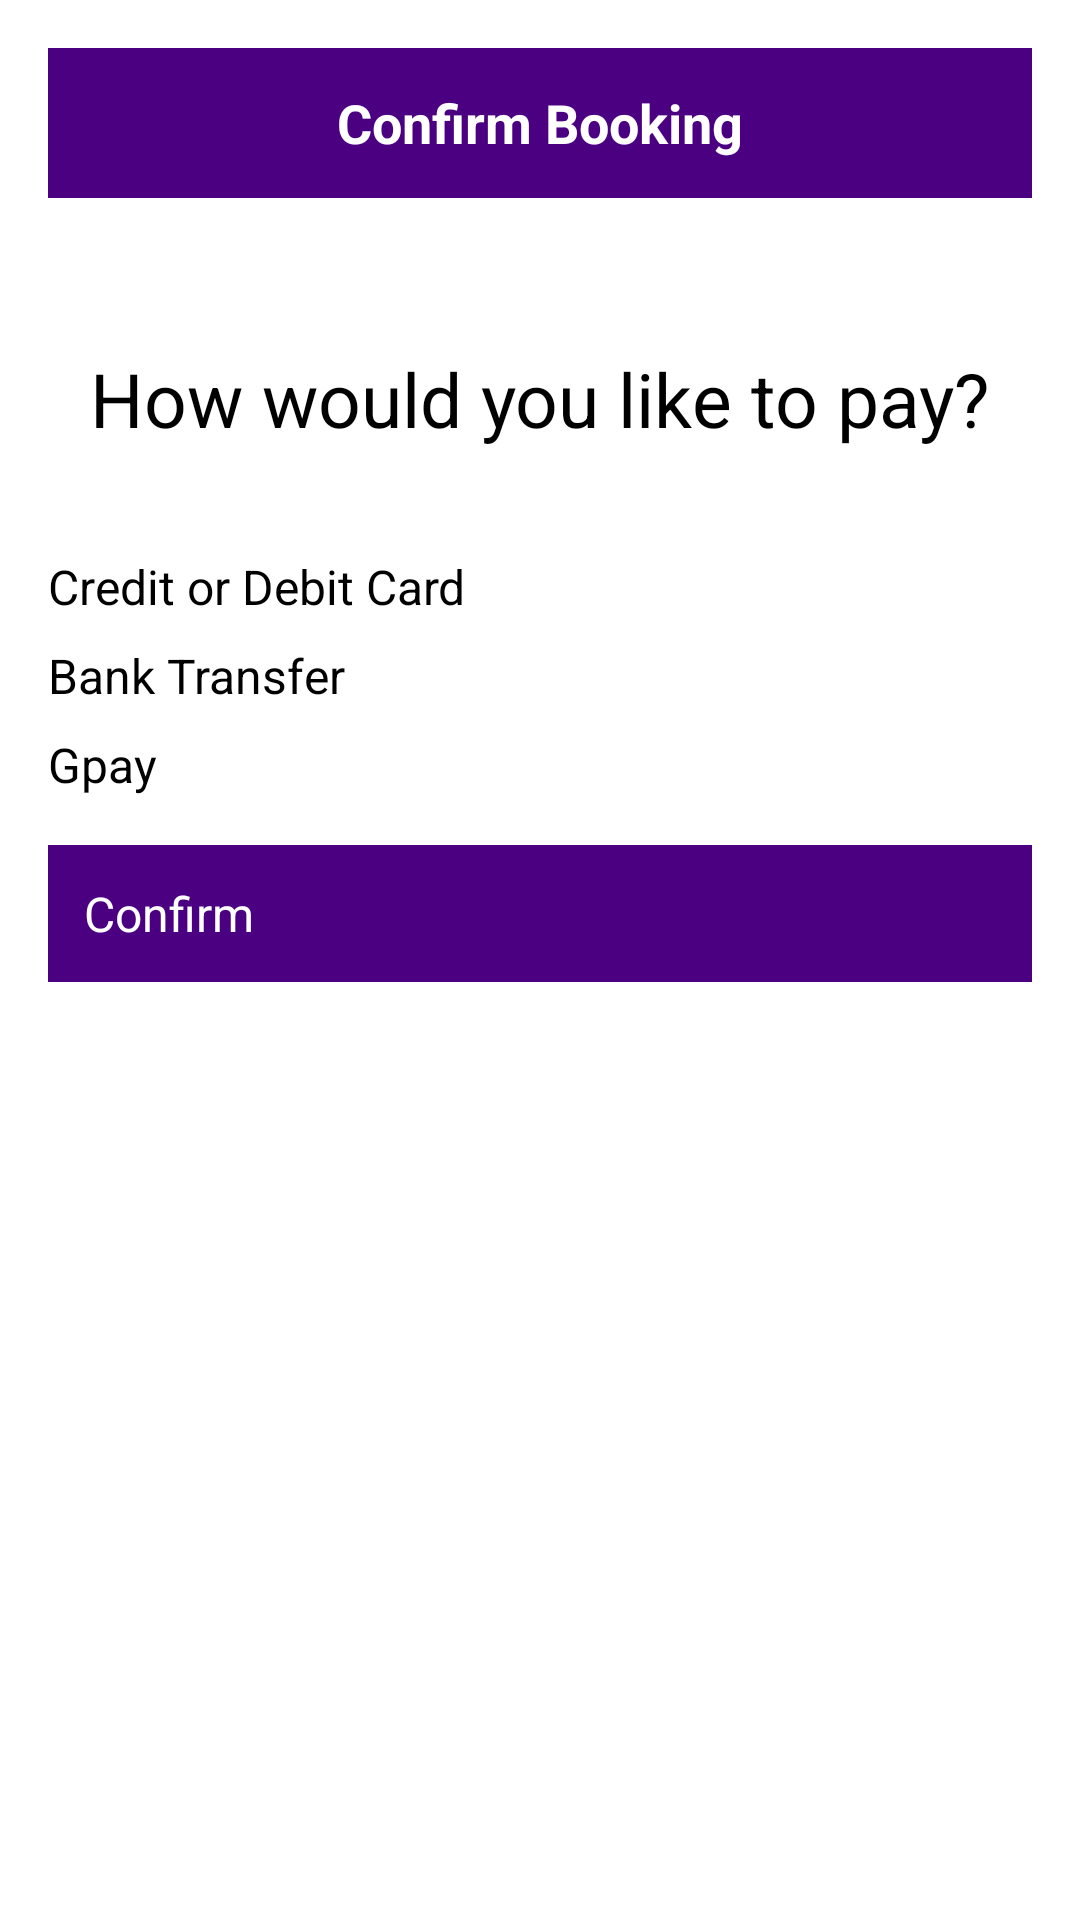

This screen was rendered from an Android layout file. Write that file and the resources it references.
<!-- AndroidManifest.xml: application theme Theme.MiniProject -->
<!-- res/layout/review.xml -->
<?xml version="1.0" encoding="utf-8"?>
<ScrollView xmlns:android="http://schemas.android.com/apk/res/android"
    android:layout_width="match_parent"
    android:layout_height="match_parent"
    android:id="@+id/review"
    android:background="@android:color/white"
    android:padding="16dp">

    <LinearLayout
        android:layout_width="match_parent"
        android:layout_height="wrap_content"
        android:orientation="vertical"
        android:gravity="center_horizontal">

        
        <RelativeLayout
            android:layout_width="match_parent"
            android:layout_height="50dp"
            android:background="#4B0082">

            <TextView
                android:layout_width="wrap_content"
                android:layout_height="wrap_content"
                android:text="Confirm Booking"
                android:textSize="18sp"
                android:textStyle="bold"
                android:textColor="@android:color/white"
                android:layout_centerInParent="true" />
        </RelativeLayout>

        
        <TextView
            android:layout_width="wrap_content"
            android:layout_height="wrap_content"
            android:layout_marginTop="50dp"
            android:text="How would you like to pay?"
            android:textColor="@android:color/black"
            android:textSize="25sp" />

        <RadioGroup
            android:id="@+id/paymentGroup"
            android:layout_width="match_parent"
            android:layout_height="wrap_content">

            <RadioButton
                android:id="@+id/rbCreditCard"
                android:layout_width="match_parent"
                android:layout_height="wrap_content"
                android:text="Credit or Debit Card"
                android:layout_marginTop="35dp"
                android:textSize="16sp"
                android:drawablePadding="8dp" />

            <RadioButton
                android:id="@+id/rbBankTransfer"
                android:layout_width="match_parent"
                android:layout_height="wrap_content"
                android:text="Bank Transfer"
                android:textSize="16sp"
                android:drawablePadding="8dp"
                android:layout_marginTop="8dp" />

            <RadioButton
                android:id="@+id/rbGpay"
                android:layout_width="match_parent"
                android:layout_height="wrap_content"
                android:text="Gpay"
                android:textSize="16sp"
                android:drawablePadding="8dp"
                android:layout_marginTop="8dp" />
        </RadioGroup>

        
        <Button
            android:id="@+id/btnContinue"
            android:layout_width="match_parent"
            android:layout_height="wrap_content"
            android:text="Confirm"
            android:textSize="16sp"
            android:textColor="@android:color/white"
            android:background="#4B0082"
            android:layout_marginTop="16dp"
            android:padding="12dp" />

    </LinearLayout>
</ScrollView>
<!-- resources referenced by this layout -->
<resources>

</resources>
